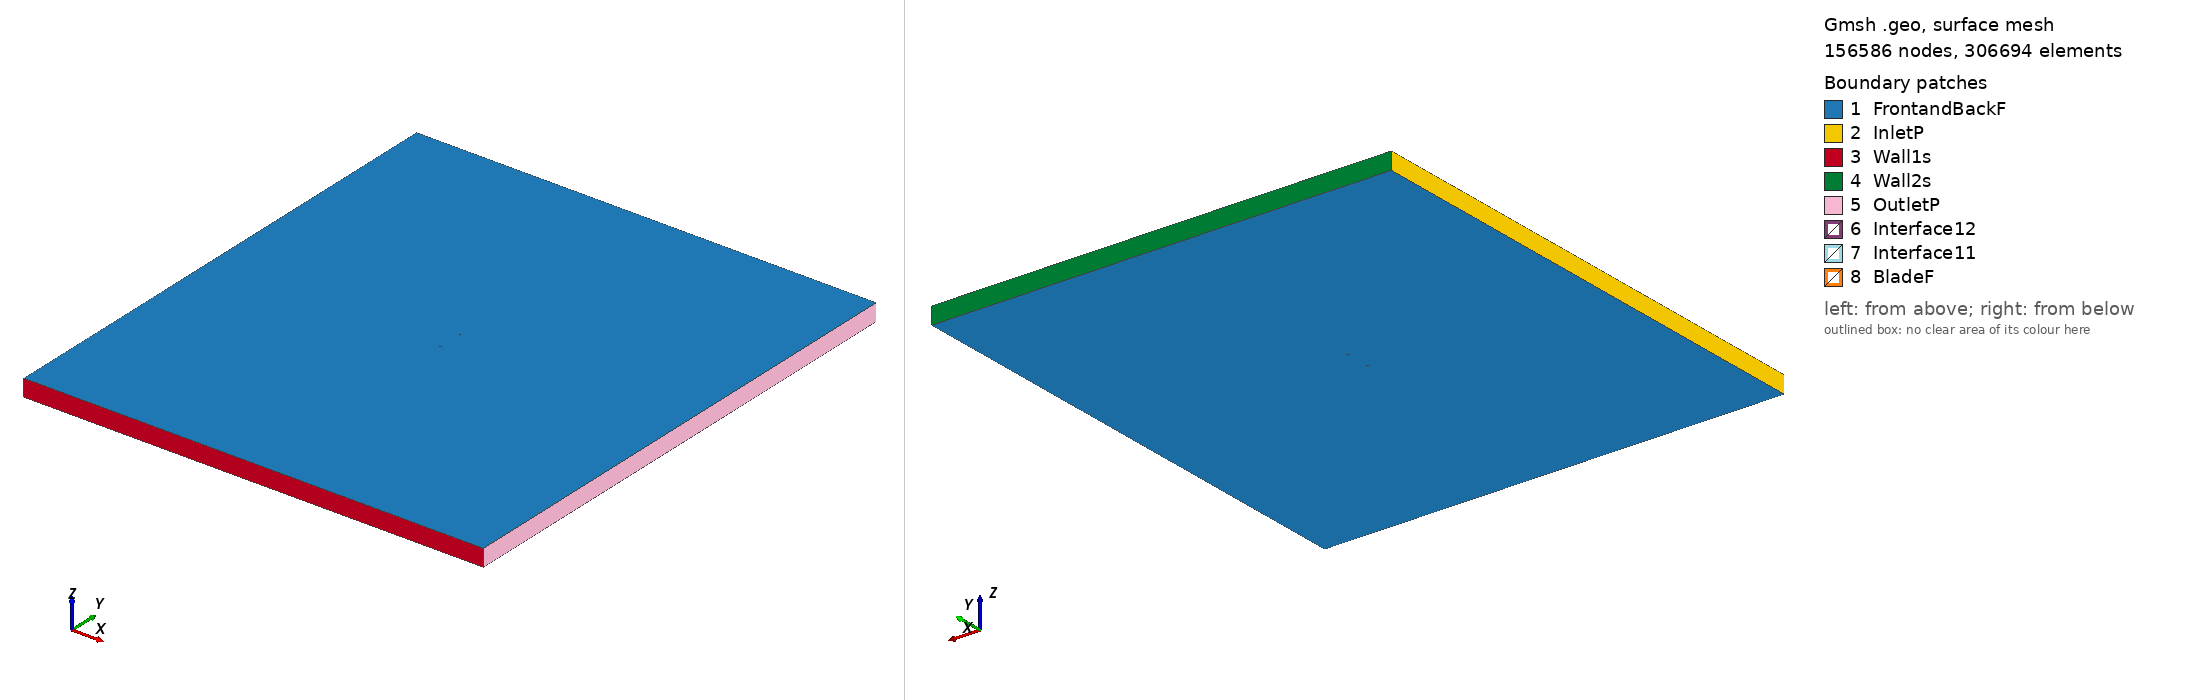

Gmsh geometry script, surface-meshed: 156586 nodes, 306694 surface elements. Boundary patches (legend numbers): 1 FrontandBackF, 2 InletP, 3 Wall1s, 4 Wall2s, 5 OutletP, 6 Interface12, 7 Interface11, 8 BladeF. Left view from above one corner, right view from below the opposite corner. Legend entries are the model's physical surfaces. The drawing asked Gmsh for element sizes between 1% and 20% of the model's largest extent; the script's own settings can give other sizes.

=== isa960_tsr2_1.4174_aoa_-8.5661.geo (drawn) ===
SetFactory("OpenCASCADE");

Point(1) = {0.074340, 0.747432, 0, 1.0};
Point(2) = {0.069881, 0.747805, 0, 1.0};
Point(3) = {0.062061, 0.748255, 0, 1.0};
Point(4) = {0.046399, 0.749307, 0, 1.0};
Point(5) = {0.030823, 0.749782, 0, 1.0};
Point(6) = {0.015286, 0.750000, 0, 1.0};
Point(7) = {-0.000137, 0.749460, 0, 1.0};
Point(8) = {-0.015464, 0.748283, 0, 1.0};
Point(9) = {-0.030654, 0.746196, 0, 1.0};
Point(10) = {-0.045693, 0.743109, 0, 1.0};
Point(11) = {-0.053147, 0.741134, 0, 1.0};
Point(12) = {-0.060401, 0.737824, 0, 1.0};
Point(13) = {-0.064095, 0.736616, 0, 1.0};
Point(14) = {-0.067627, 0.734332, 0, 1.0};
Point(15) = {-0.071081, 0.731533, 0, 1.0};
Point(16) = {-0.072732, 0.729625, 0, 1.0};
Point(17) = {-0.074163, 0.726263, 0, 1.0};
Point(18) = {-0.072051, 0.725108, 0, 1.0};
Point(19) = {-0.070076, 0.724863, 0, 1.0};
Point(20) = {-0.066184, 0.724751, 0, 1.0};
Point(21) = {-0.062382, 0.725246, 0, 1.0};
Point(22) = {-0.058592, 0.725817, 0, 1.0};
Point(23) = {-0.051081, 0.727414, 0, 1.0};
Point(24) = {-0.043558, 0.728935, 0, 1.0};
Point(25) = {-0.028493, 0.731855, 0, 1.0};
Point(26) = {-0.013367, 0.734366, 0, 1.0};
Point(27) = {0.001786, 0.736695, 0, 1.0};
Point(28) = {0.016992, 0.738675, 0, 1.0};
Point(29) = {0.032198, 0.740656, 0, 1.0};
Point(30) = {0.047415, 0.742560, 0, 1.0};
Point(31) = {0.062632, 0.744465, 0, 1.0};
Point(32) = {0.070246, 0.745379, 0, 1.0};
Point(33) = {0.074567, 0.745926, 0, 1.0};
Point(34) = {-0.074340, -0.747432, 0, 1.0};
Point(35) = {-0.069881, -0.747805, 0, 1.0};
Point(36) = {-0.062061, -0.748255, 0, 1.0};
Point(37) = {-0.046399, -0.749307, 0, 1.0};
Point(38) = {-0.030823, -0.749782, 0, 1.0};
Point(39) = {-0.015286, -0.750000, 0, 1.0};
Point(40) = {0.000137, -0.749460, 0, 1.0};
Point(41) = {0.015464, -0.748283, 0, 1.0};
Point(42) = {0.030654, -0.746196, 0, 1.0};
Point(43) = {0.045693, -0.743109, 0, 1.0};
Point(44) = {0.053147, -0.741134, 0, 1.0};
Point(45) = {0.060401, -0.737824, 0, 1.0};
Point(46) = {0.064095, -0.736616, 0, 1.0};
Point(47) = {0.067627, -0.734332, 0, 1.0};
Point(48) = {0.071081, -0.731533, 0, 1.0};
Point(49) = {0.072732, -0.729625, 0, 1.0};
Point(50) = {0.074163, -0.726263, 0, 1.0};
Point(51) = {0.072051, -0.725108, 0, 1.0};
Point(52) = {0.070076, -0.724863, 0, 1.0};
Point(53) = {0.066184, -0.724751, 0, 1.0};
Point(54) = {0.062382, -0.725246, 0, 1.0};
Point(55) = {0.058592, -0.725817, 0, 1.0};
Point(56) = {0.051081, -0.727414, 0, 1.0};
Point(57) = {0.043558, -0.728935, 0, 1.0};
Point(58) = {0.028493, -0.731855, 0, 1.0};
Point(59) = {0.013367, -0.734366, 0, 1.0};
Point(60) = {-0.001786, -0.736695, 0, 1.0};
Point(61) = {-0.016992, -0.738675, 0, 1.0};
Point(62) = {-0.032198, -0.740656, 0, 1.0};
Point(63) = {-0.047415, -0.742560, 0, 1.0};
Point(64) = {-0.062632, -0.744465, 0, 1.0};
Point(65) = {-0.070246, -0.745379, 0, 1.0};
Point(66) = {-0.074567, -0.745926, 0, 1.0};

// Lines: first blade (splines 1-4)
Spline(1) = {1:33};
Spline(2) = {33,1};

// Lines: second blade (splines 5-8)
Spline(3) = {34:66};
Spline(4) = {66,34};

// Outer domain (points 20001-4 and lines)
Point(67) = {-13.50000000, -15.00000000, 0, 1.0};
Point(68) = {-13.50000000, 15.00000000, 0, 1.0};
Point(69) = {13.50000000, 15.00000000, 0, 1.0};
Point(70) = {13.50000000, -15.00000000, 0, 1.0};
Line(11) = {67, 68};
Line(12) = {68, 69};
Line(13) = {69, 70};
Line(14) = {67, 70};

// Interface (between moving and stationary domain) (circles)
Circle(9) = {0, 0, 0, 0.80000000, 0, 2*Pi};
Circle(10) = {0, 0, 0, 0.80000000, 0, 2*Pi};

// Loops collect Lines/Splines/etc (blade1, blade2, domain, first circle)
Line Loop(1) = {1:2};
Line Loop(2) = {3:4};
Line Loop(3) = {11,12,13,-14};
Line Loop(4) = {9};

// BooleanDifference cuts out the circle/interface from the domain
Plane Surface(1) = {3};
Plane Surface(2) = {4};
BooleanDifference{ Surface{1}; Delete;}{ Surface{2}; Delete;}

// This one cuts out the blades from the inner circle/interface
Line Loop(6) = {10};
Plane Surface(5) = {6};
Plane Surface(6) = {1};
Plane Surface(7) = {2};
BooleanDifference{ Surface{5}; Delete;}{ Surface{6,7}; Delete;}

// extrude to 3rd dimension
Extrude {0, 0, 1} {Surface{1}; Surface{5}; Layers{1}; Recombine;}

// Physical Surfaces are the named boundaries (patches)
Physical Surface("Interface11") = {12};
Physical Surface("Interface12") = {10};

// sides of domain
Physical Surface("InletP") = {6};
Physical Surface("OutletP") = {9};

// top and bottom of domain
Physical Surface("Wall1s") = {7};
Physical Surface("Wall2s") = {8};

// Check FrontandBackF by ensuring there is nothing in the 3rd dimension
Physical Surface("FrontandBackF") = {1,11,5,17};
Physical Surface("BladeF") = {13:16};
Physical Volume("Turbine") = {2};
Physical Volume("Farfield") = {1};

// settings for airfoil boundary layer
Field[1] = BoundaryLayer;
Field[1].EdgesList = {1:4};
Field[1].hwall_n = 1e-3;
Field[1].thickness = 1.5e-2;
Field[1].ratio = 1.05;
Field[1].Quads = 1;
BoundaryLayer Field = 1;

// control points for mesh (blade and interface)
// floor((arc length / 1.5mm)/ 2) -> Transfinite Line
Transfinite Line {1,3} = 101 Using Progression 1;
Transfinite Line {2,4} = 2 Using Progression 1;
Transfinite Line {9, 15} = 800 Using Progression 1;

// For more information on gmsh syntax, visit http://gmsh.info/doc/texinfo/gmsh.html
